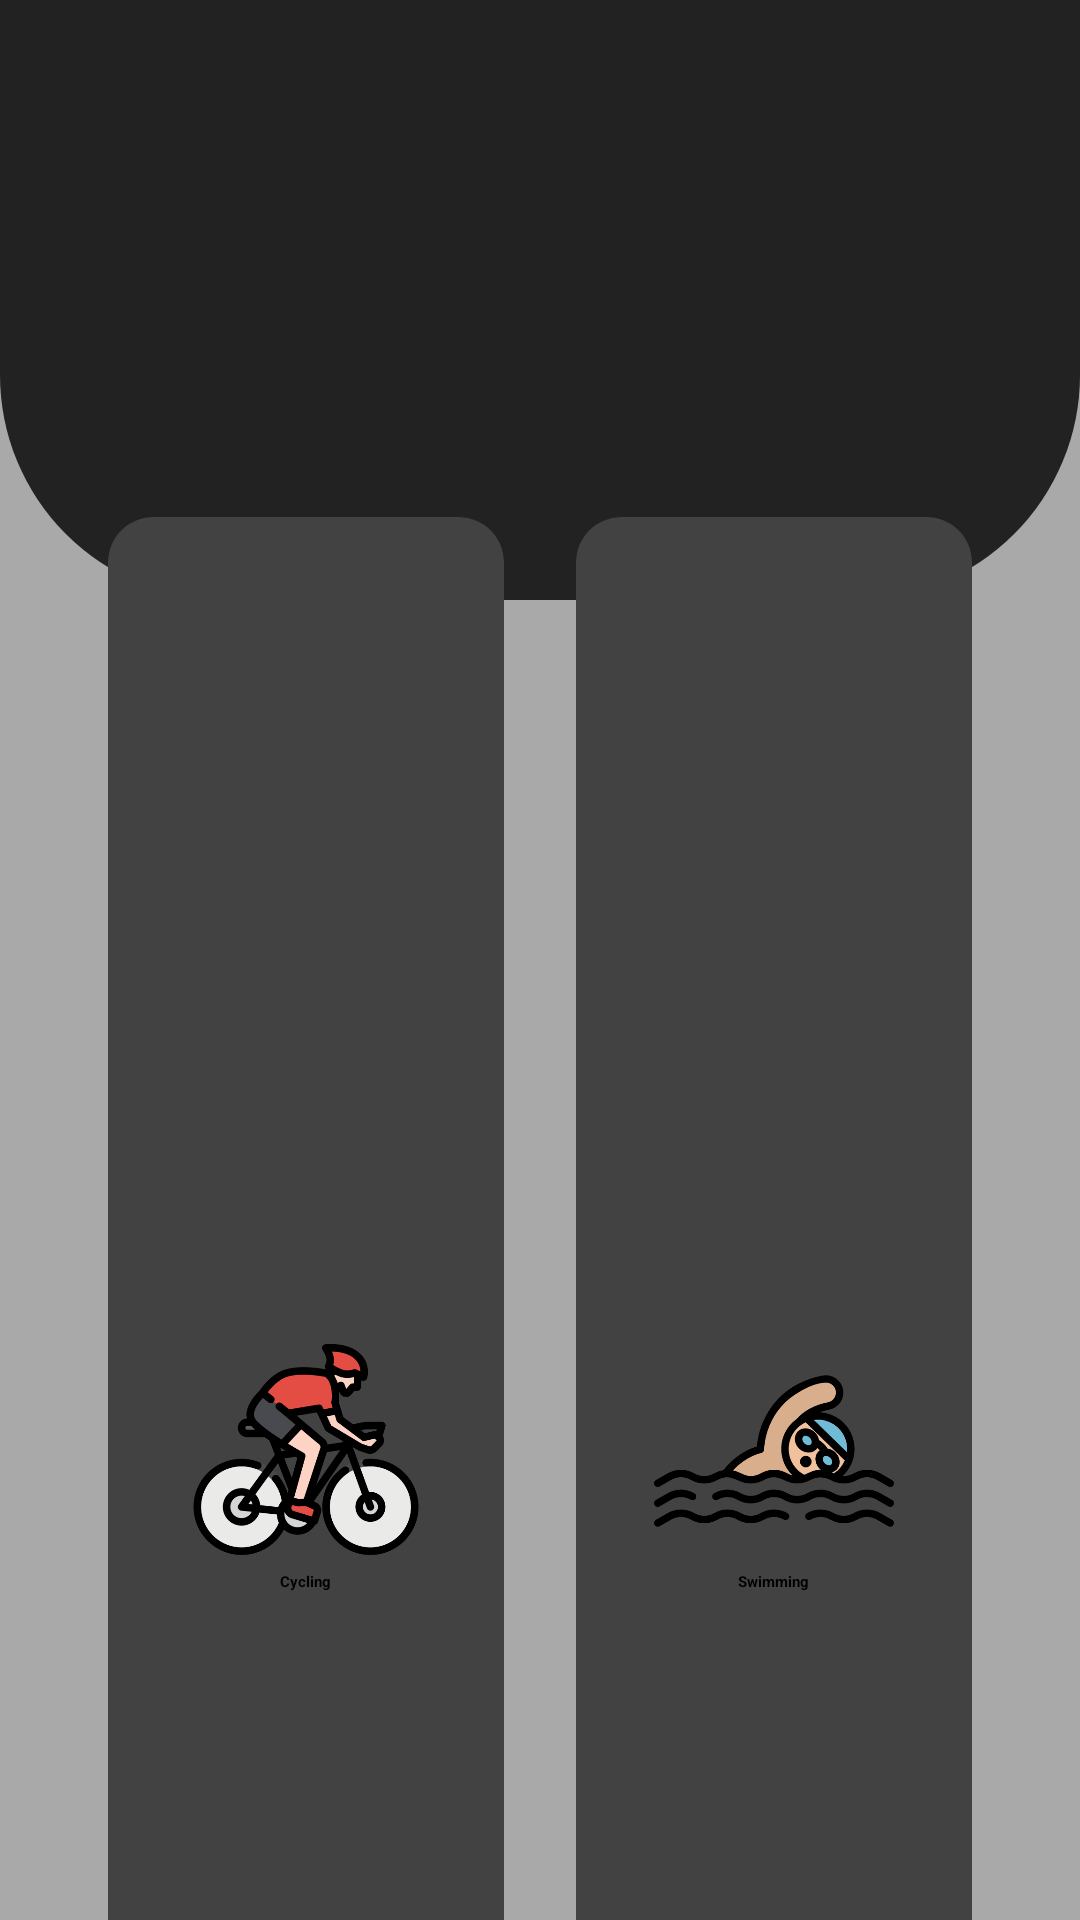

The Android layout XML behind this screen, and the referenced resources:
<!-- AndroidManifest.xml: application theme Theme.MyApplication -->
<!-- res/layout/activity_activities2.xml -->
<?xml version="1.0" encoding="utf-8"?>
<RelativeLayout xmlns:android="http://schemas.android.com/apk/res/android"
    xmlns:app="http://schemas.android.com/apk/res-auto"
    xmlns:tools="http://schemas.android.com/tools"
    android:id="@+id/main"
    android:layout_width="match_parent"
    android:layout_height="match_parent"
    android:background="@color/DarkGray"
    tools:context=".Activities2">


    <View
        android:id="@+id/top_view"
        android:layout_width="match_parent"
        android:layout_height="200dp"
        android:background="@drawable/bg_view"/>


    <GridLayout
        android:layout_width="match_parent"
        android:layout_height="wrap_content"
        android:columnCount="2"
        android:rowCount="4"
        android:layout_marginTop="-40dp"
        android:layout_marginLeft="24dp"
        android:layout_marginRight="24dp"
        android:layout_below="@id/top_view">

        <androidx.cardview.widget.CardView
            android:id="@+id/cycling"
            android:layout_width="90dp"
            android:layout_height="150dp"
            app:cardCornerRadius="15dp"
            android:layout_columnWeight="1"
            android:layout_rowWeight="1"
            android:layout_row="1"
            android:layout_column="0"
            android:layout_margin="12dp"


            app:cardElevation="12dp"
            >

            <LinearLayout
                android:layout_width="match_parent"
                android:layout_height="match_parent"
                android:orientation="vertical"
                android:gravity="center">

                <ImageView
                    android:layout_width="80dp"
                    android:layout_height="80dp"
                    android:src="@drawable/cycling"
                    android:layout_gravity="center_horizontal"
                    />
                <TextView
                    android:layout_width="wrap_content"
                    android:layout_height="wrap_content"
                    android:text="Cycling"
                    android:layout_gravity="center_horizontal"
                    android:textStyle="bold"
                    android:textColor="@color/Black"/>
            </LinearLayout>
        </androidx.cardview.widget.CardView>

        <androidx.cardview.widget.CardView
            android:id="@+id/swimming"
            android:layout_width="90dp"
            android:layout_height="150dp"
            app:cardCornerRadius="15dp"
            android:layout_columnWeight="1"
            android:layout_rowWeight="1"
            android:layout_row="1"
            android:layout_column="1"
            android:layout_margin="12dp"

            app:cardElevation="12dp"
            >

            <LinearLayout
                android:layout_width="match_parent"
                android:layout_height="match_parent"
                android:orientation="vertical"
                android:gravity="center">
                <ImageView
                    android:layout_width="80dp"
                    android:layout_height="80dp"
                    android:src="@drawable/swimming"
                    android:layout_gravity="center_horizontal"
                    />
                <TextView
                    android:layout_width="wrap_content"
                    android:layout_height="wrap_content"
                    android:text="Swimming"
                    android:layout_gravity="center_horizontal"
                    android:textStyle="bold"
                    android:textColor="@color/Black"/>
            </LinearLayout>
        </androidx.cardview.widget.CardView>


        <androidx.cardview.widget.CardView
            android:id="@+id/exercise"
            android:layout_width="80dp"
            android:layout_height="150dp"
            app:cardCornerRadius="15dp"
            android:layout_columnWeight="1"
            android:layout_rowWeight="1"
            android:layout_row="2"
            android:layout_column="0"
            android:layout_margin="12dp"

            app:cardElevation="12dp"
            >

            <LinearLayout
                android:layout_width="match_parent"
                android:layout_height="match_parent"
                android:orientation="vertical"
                android:gravity="center">
                <ImageView
                    android:layout_width="80dp"
                    android:layout_height="80dp"
                    android:src="@drawable/exercise"
                    android:layout_gravity="center_horizontal"
                    />
                <TextView
                    android:layout_width="wrap_content"
                    android:layout_height="wrap_content"
                    android:text="Exercise"
                    android:layout_gravity="center_horizontal"
                    android:textStyle="bold"
                    android:textColor="@color/Black"/>
            </LinearLayout>
        </androidx.cardview.widget.CardView>


        <androidx.cardview.widget.CardView
            android:id="@+id/running"
            android:layout_width="80dp"
            android:layout_height="150dp"
            app:cardCornerRadius="15dp"
            android:layout_columnWeight="1"
            android:layout_rowWeight="1"
            android:layout_row="2"
            android:layout_column="1"
            android:layout_margin="12dp"

            app:cardElevation="12dp"
            >

            <LinearLayout
                android:layout_width="match_parent"
                android:layout_height="match_parent"
                android:orientation="vertical"
                android:gravity="center">
                <ImageView
                    android:layout_width="80dp"
                    android:layout_height="80dp"
                    android:src="@drawable/running"
                    android:layout_gravity="center_horizontal"
                    />
                <TextView
                    android:layout_width="wrap_content"
                    android:layout_height="wrap_content"
                    android:text="Running"
                    android:layout_gravity="center_horizontal"
                    android:textStyle="bold"
                    android:textColor="@color/Black"/>
            </LinearLayout>
        </androidx.cardview.widget.CardView>



        <androidx.cardview.widget.CardView
            android:id="@+id/jogging"
            android:layout_width="80dp"
            android:layout_height="150dp"
            app:cardCornerRadius="15dp"
            android:layout_columnWeight="1"
            android:layout_rowWeight="1"
            android:layout_row="3"
            android:layout_column="0"
            android:layout_margin="12dp"

            app:cardElevation="12dp"
            >

            <LinearLayout
                android:layout_width="match_parent"
                android:layout_height="match_parent"
                android:orientation="vertical"
                android:gravity="center">
                <ImageView
                    android:layout_width="80dp"
                    android:layout_height="80dp"
                    android:src="@drawable/jogging"
                    android:layout_gravity="center_horizontal"
                    />
                <TextView
                    android:layout_width="wrap_content"
                    android:layout_height="wrap_content"
                    android:text="Jogging"
                    android:layout_gravity="center_horizontal"
                    android:textStyle="bold"
                    android:textColor="@color/Black"/>
            </LinearLayout>
        </androidx.cardview.widget.CardView>



        <androidx.cardview.widget.CardView
            android:id="@+id/stretching"
            android:layout_width="80dp"
            android:layout_height="150dp"
            app:cardCornerRadius="15dp"
            android:layout_columnWeight="1"
            android:layout_rowWeight="1"
            android:layout_row="3"
            android:layout_column="1"
            android:layout_margin="12dp"

            app:cardElevation="12dp"
            >

            <LinearLayout
                android:layout_width="match_parent"
                android:layout_height="match_parent"
                android:orientation="vertical"
                android:gravity="center">
                <ImageView
                    android:layout_width="80dp"
                    android:layout_height="80dp"
                    android:src="@drawable/stretching"
                    android:layout_gravity="center_horizontal"
                    />
                <TextView
                    android:layout_width="wrap_content"
                    android:layout_height="wrap_content"
                    android:text="Stretching"
                    android:layout_gravity="center_horizontal"
                    android:textStyle="bold"
                    android:textColor="@color/Black"/>
            </LinearLayout>
        </androidx.cardview.widget.CardView>



    </GridLayout>





</RelativeLayout>
<!-- resources referenced by this layout -->
<resources>
  <color name="Black">#000000</color>
  <color name="DarkGray">#A9A9A9</color>
  <!-- drawable bg_view (drawable) -->
  <?xml version="1.0" encoding="utf-8"?>
  
  <shape xmlns:android="http://schemas.android.com/apk/res/android">
  
      <corners android:bottomRightRadius="75dp"
          android:bottomLeftRadius="75dp"/>
  
      <solid android:color="@color/window_background"/>
  
  
  
  </shape>
  <!-- drawable cycling: png bitmap (drawable, 50178 bytes) -->
  <!-- drawable exercise: png bitmap (drawable, 18925 bytes) -->
  <!-- drawable jogging: png bitmap (drawable, 49805 bytes) -->
  <!-- drawable running: png bitmap (drawable, 34723 bytes) -->
  <!-- drawable stretching: png bitmap (drawable, 12540 bytes) -->
  <!-- drawable swimming: png bitmap (drawable, 29796 bytes) -->
  <color name="window_background">#222222</color>
</resources>
